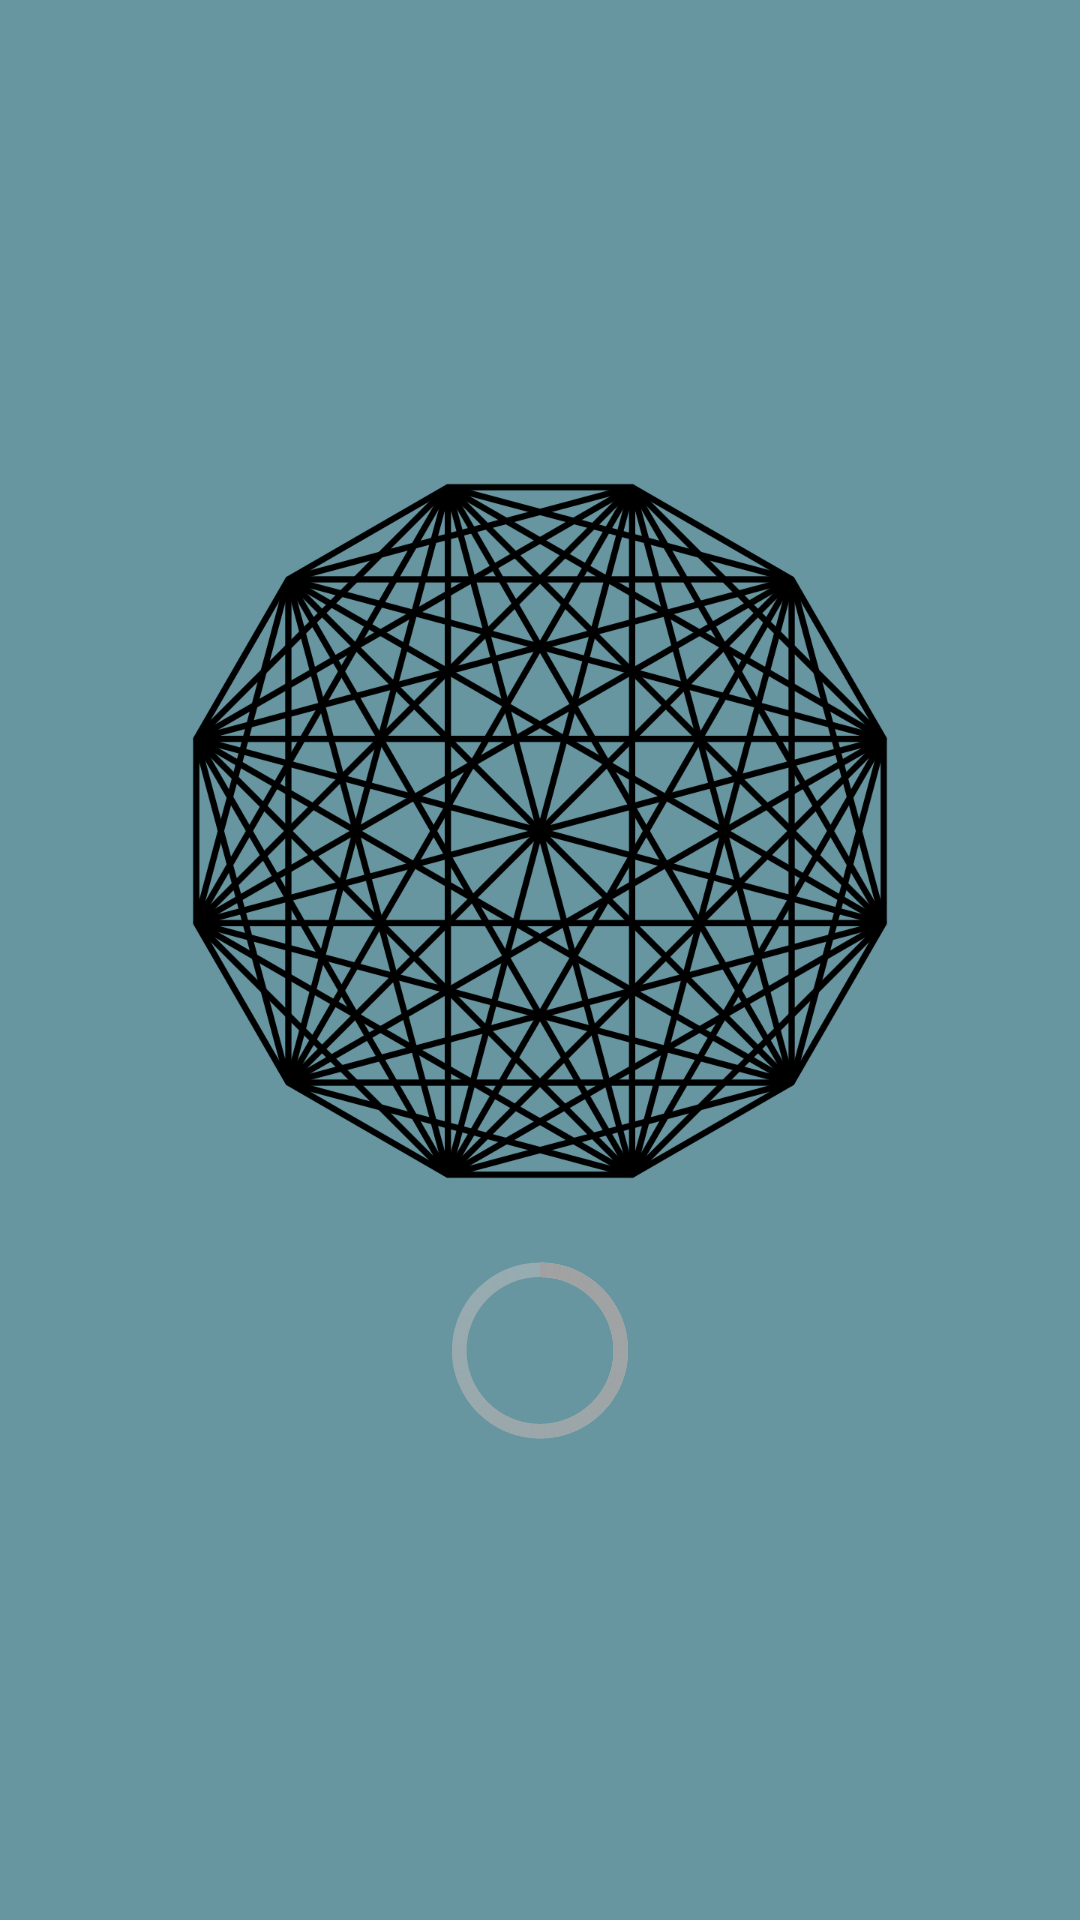

Produce the Android XML layout that renders to this screen, including the resource entries it uses.
<!-- AndroidManifest.xml: application theme Theme.ProjetoAV3Luna -->
<!-- res/layout/activity_main.xml -->
<?xml version="1.0" encoding="utf-8"?>
<LinearLayout
    xmlns:android="http://schemas.android.com/apk/res/android"
    xmlns:app="http://schemas.android.com/apk/res-auto"
    xmlns:tools="http://schemas.android.com/tools"
    android:layout_width="match_parent"
    android:layout_height="match_parent"
    android:orientation="vertical"
    android:background="#6795A0"
    android:gravity="center"
    tools:context=".MainActivity">

    <ImageView
        android:layout_width="match_parent"
        android:layout_height="250dp"
        android:src="@drawable/globo_terrestre"
        />

    <ProgressBar
        android:id="@+id/progressBar"
        style="@android:style/Widget.Holo.Light.ProgressBar.Large"
        android:layout_width="match_parent"
        android:layout_height="wrap_content"
        android:layout_marginTop="10dp" />


</LinearLayout>
<!-- resources referenced by this layout -->
<resources>
  <!-- drawable globo_terrestre: png bitmap (drawable, 153734 bytes) -->
  <style name="Theme.ProjetoAV3Luna" parent="Theme.MaterialComponents.DayNight.NoActionBar">
          
          <item name="colorPrimary">@color/purple_500</item>
          <item name="colorPrimaryVariant">@color/purple_700</item>
          <item name="colorOnPrimary">@color/white</item>
          
          <item name="colorSecondary">@color/teal_200</item>
          <item name="colorSecondaryVariant">@color/teal_700</item>
          <item name="colorOnSecondary">@color/black</item>
          
          <item name="android:statusBarColor" tools:targetApi="l">?attr/colorPrimaryVariant</item>
          
      </style>
  <!-- not gathered from this repository: default colours our renderer supplied (Android Studio template values) -->
  <color name="purple_500">#FF6200EE</color>
  <color name="purple_700">#FF3700B3</color>
  <color name="teal_200">#FF03DAC5</color>
  <color name="teal_700">#FF018786</color>
  <color name="black">#FF000000</color>
  <color name="white">#FFFFFFFF</color>
</resources>
